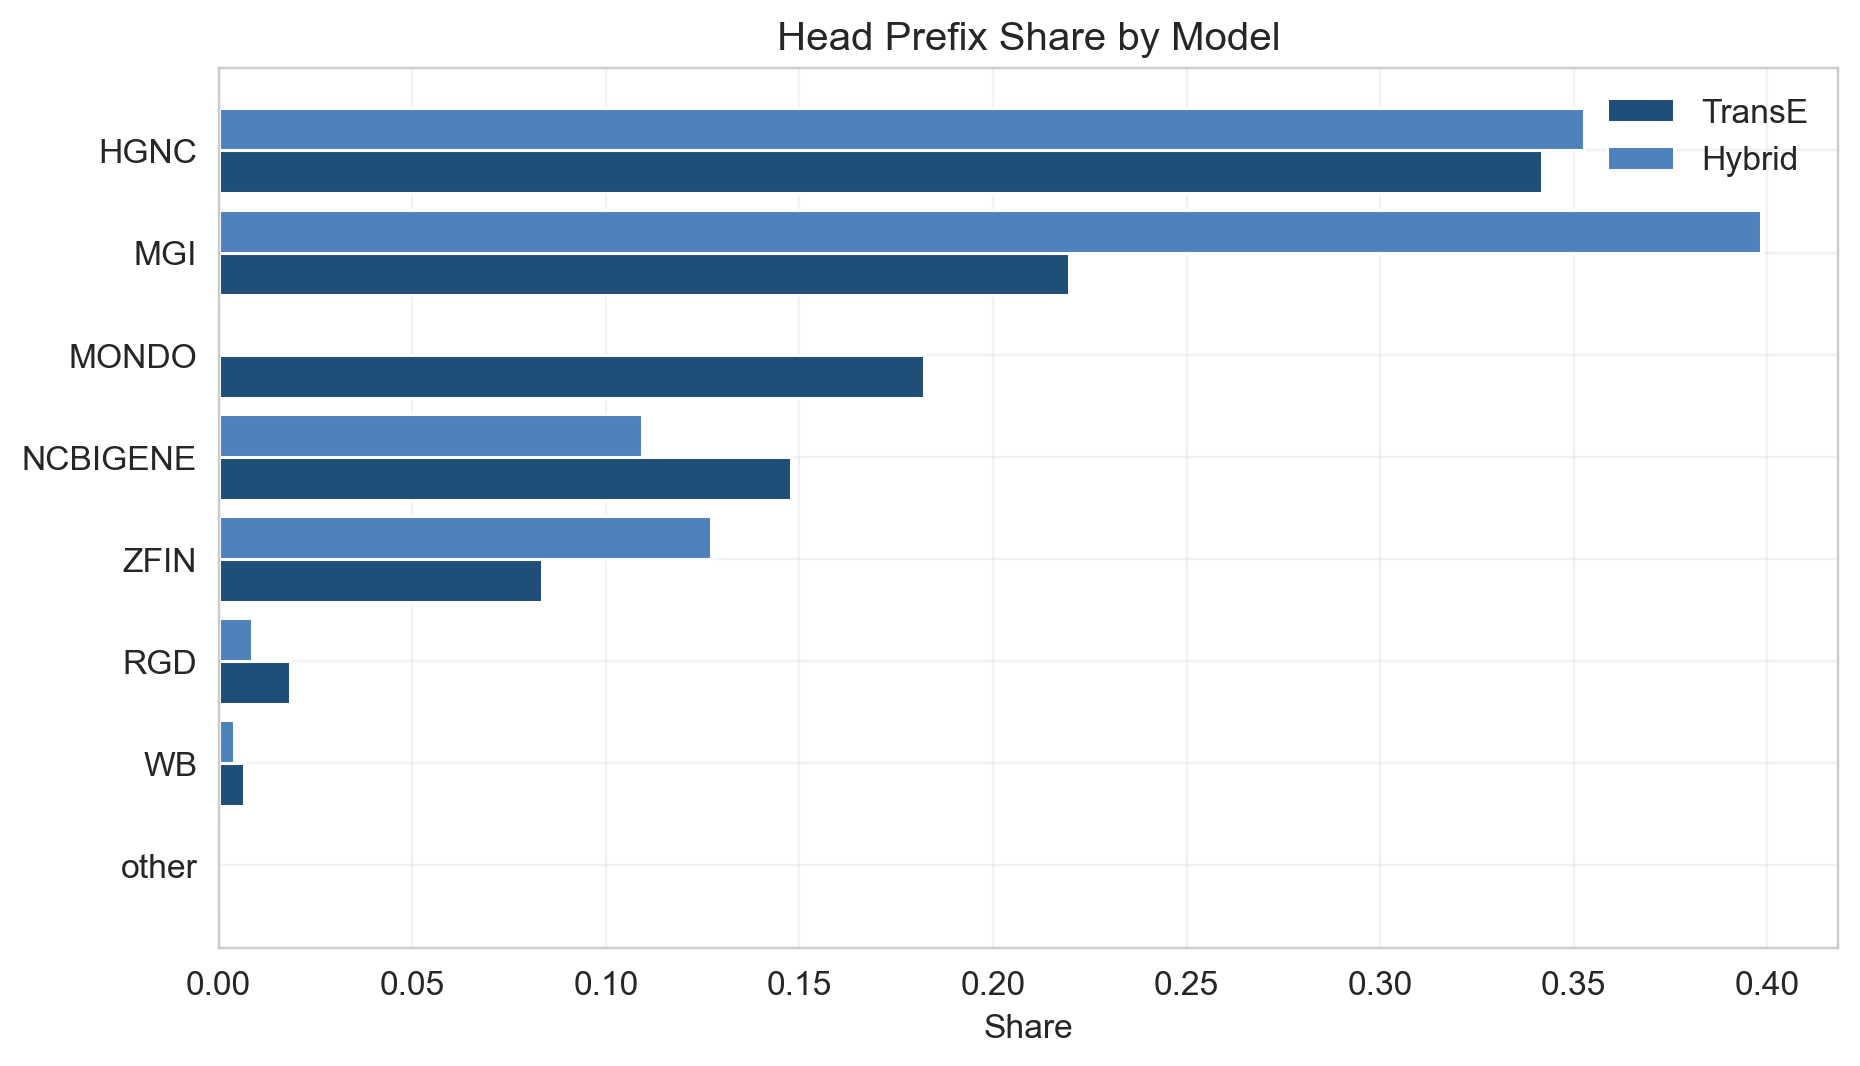

The file beside this chart, header and first rows:
category, TransE_share, Hybrid_share
other, 0.0, 0.0
WB, 0.006667, 0.003876
RGD, 0.01838, 0.008527
ZFIN, 0.08345, 0.1271
NCBIGENE, 0.1479, 0.1093
MONDO, 0.1821, 0.0
MGI, 0.2197, 0.3984
HGNC, 0.3418, 0.3527
